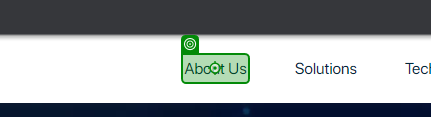
Workflow: TeamSection

Step 1: click on the element in window 'Gemini Solutions | IT Consulting, Product Development' (chrome.exe)

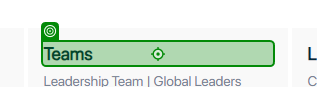
Step 2: click on the element 'Teams' in window 'Gemini Solutions | IT Consulting, Product Development' (chrome.exe)
